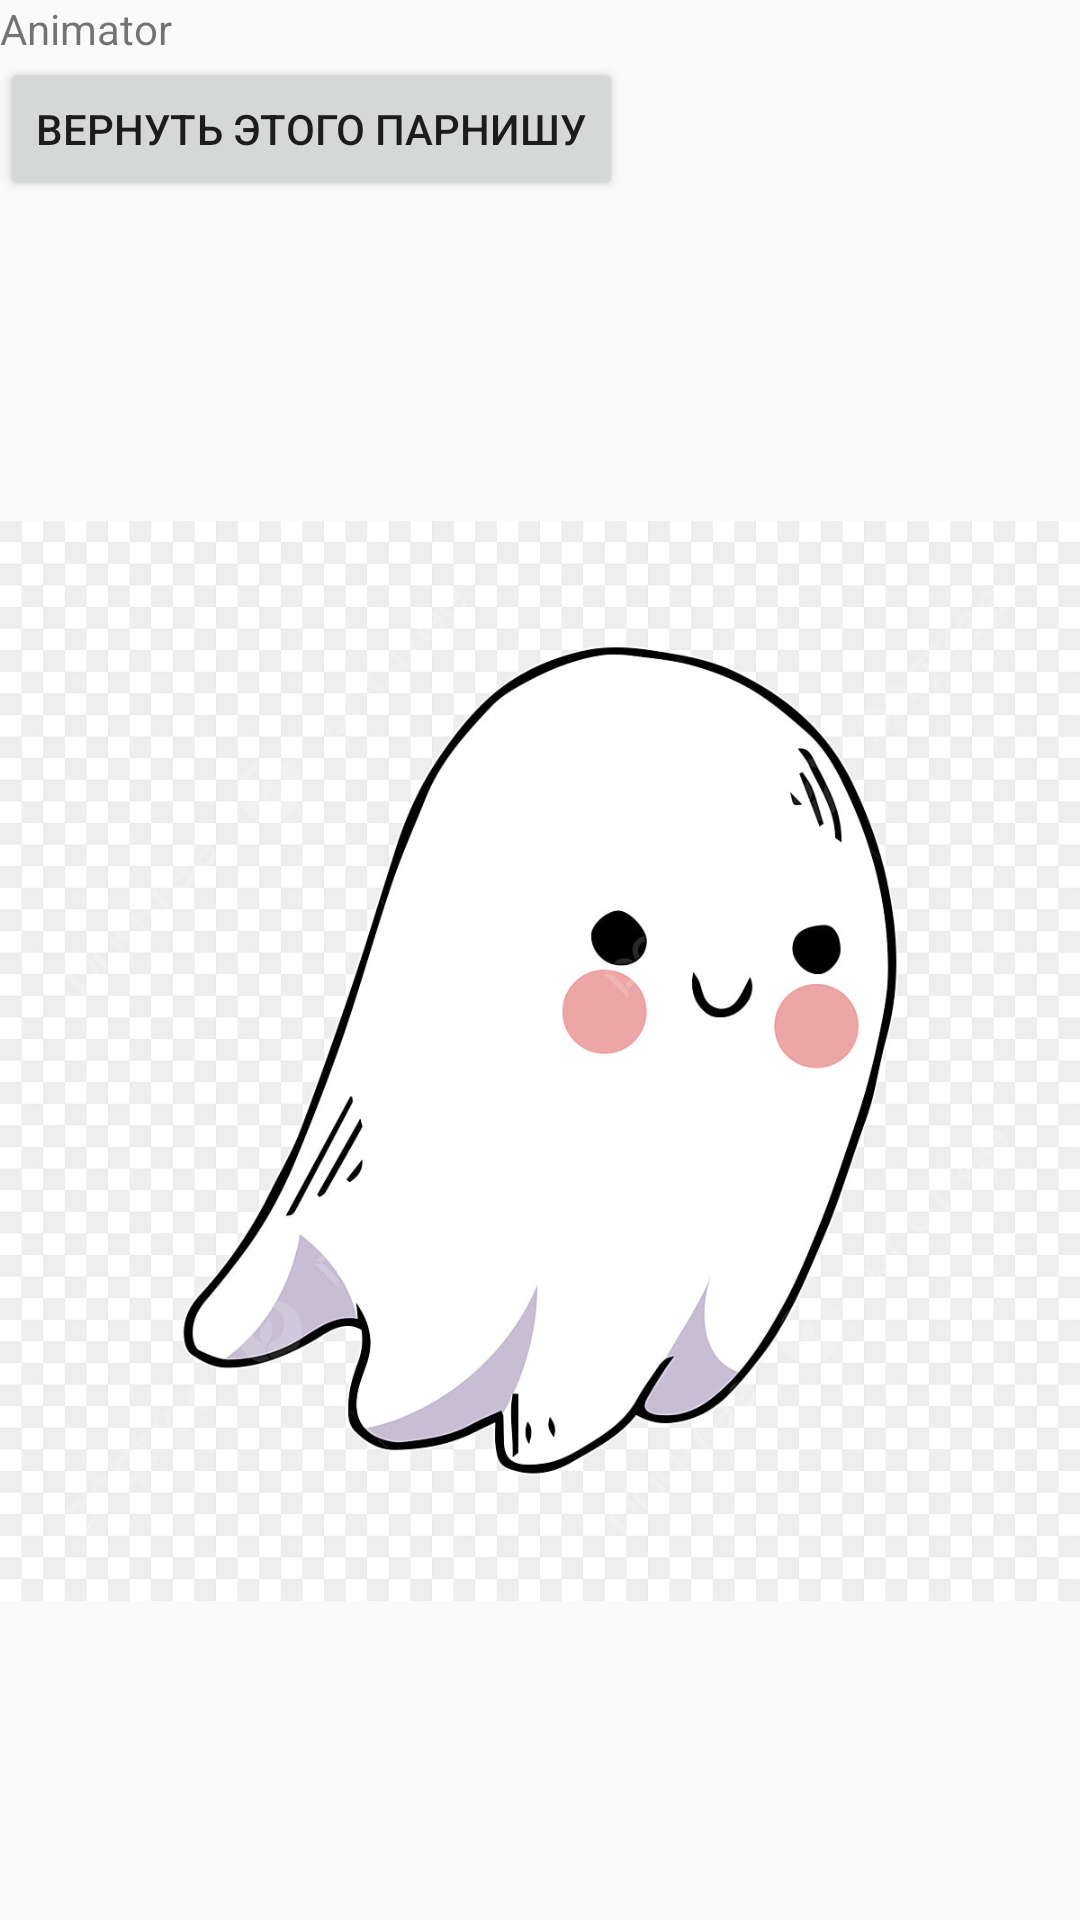

This screen was rendered from an Android layout file. Write that file and the resources it references.
<!-- AndroidManifest.xml: application theme Theme.AppCompat.DayNight -->
<!-- res/layout/fragment_animator.xml -->
<?xml version="1.0" encoding="utf-8"?>
<androidx.appcompat.widget.LinearLayoutCompat xmlns:android="http://schemas.android.com/apk/res/android"
    xmlns:tools="http://schemas.android.com/tools"
    android:layout_width="match_parent"
    android:layout_height="match_parent"
    android:orientation="vertical"
    tools:context=".xml.fragment.AnimateVectorDrawableFragment">

    <TextView
        android:layout_width="match_parent"
        android:layout_height="wrap_content"
        android:text="Animator" />

    <Button
        android:text="Вернуть этого парнишу"
        android:id="@+id/btn_animatorDemo"
        android:layout_width="wrap_content"
        android:layout_height="wrap_content"/>

    <androidx.appcompat.widget.AppCompatImageView
        android:id="@+id/iv_animatorDemo"
        android:layout_width="match_parent"
        android:src="@drawable/animator_demo"
        android:layout_height="match_parent"/>

</androidx.appcompat.widget.LinearLayoutCompat>
<!-- resources referenced by this layout -->
<resources>
  <!-- drawable animator_demo: jpeg bitmap (drawable, 83022 bytes) -->
</resources>
